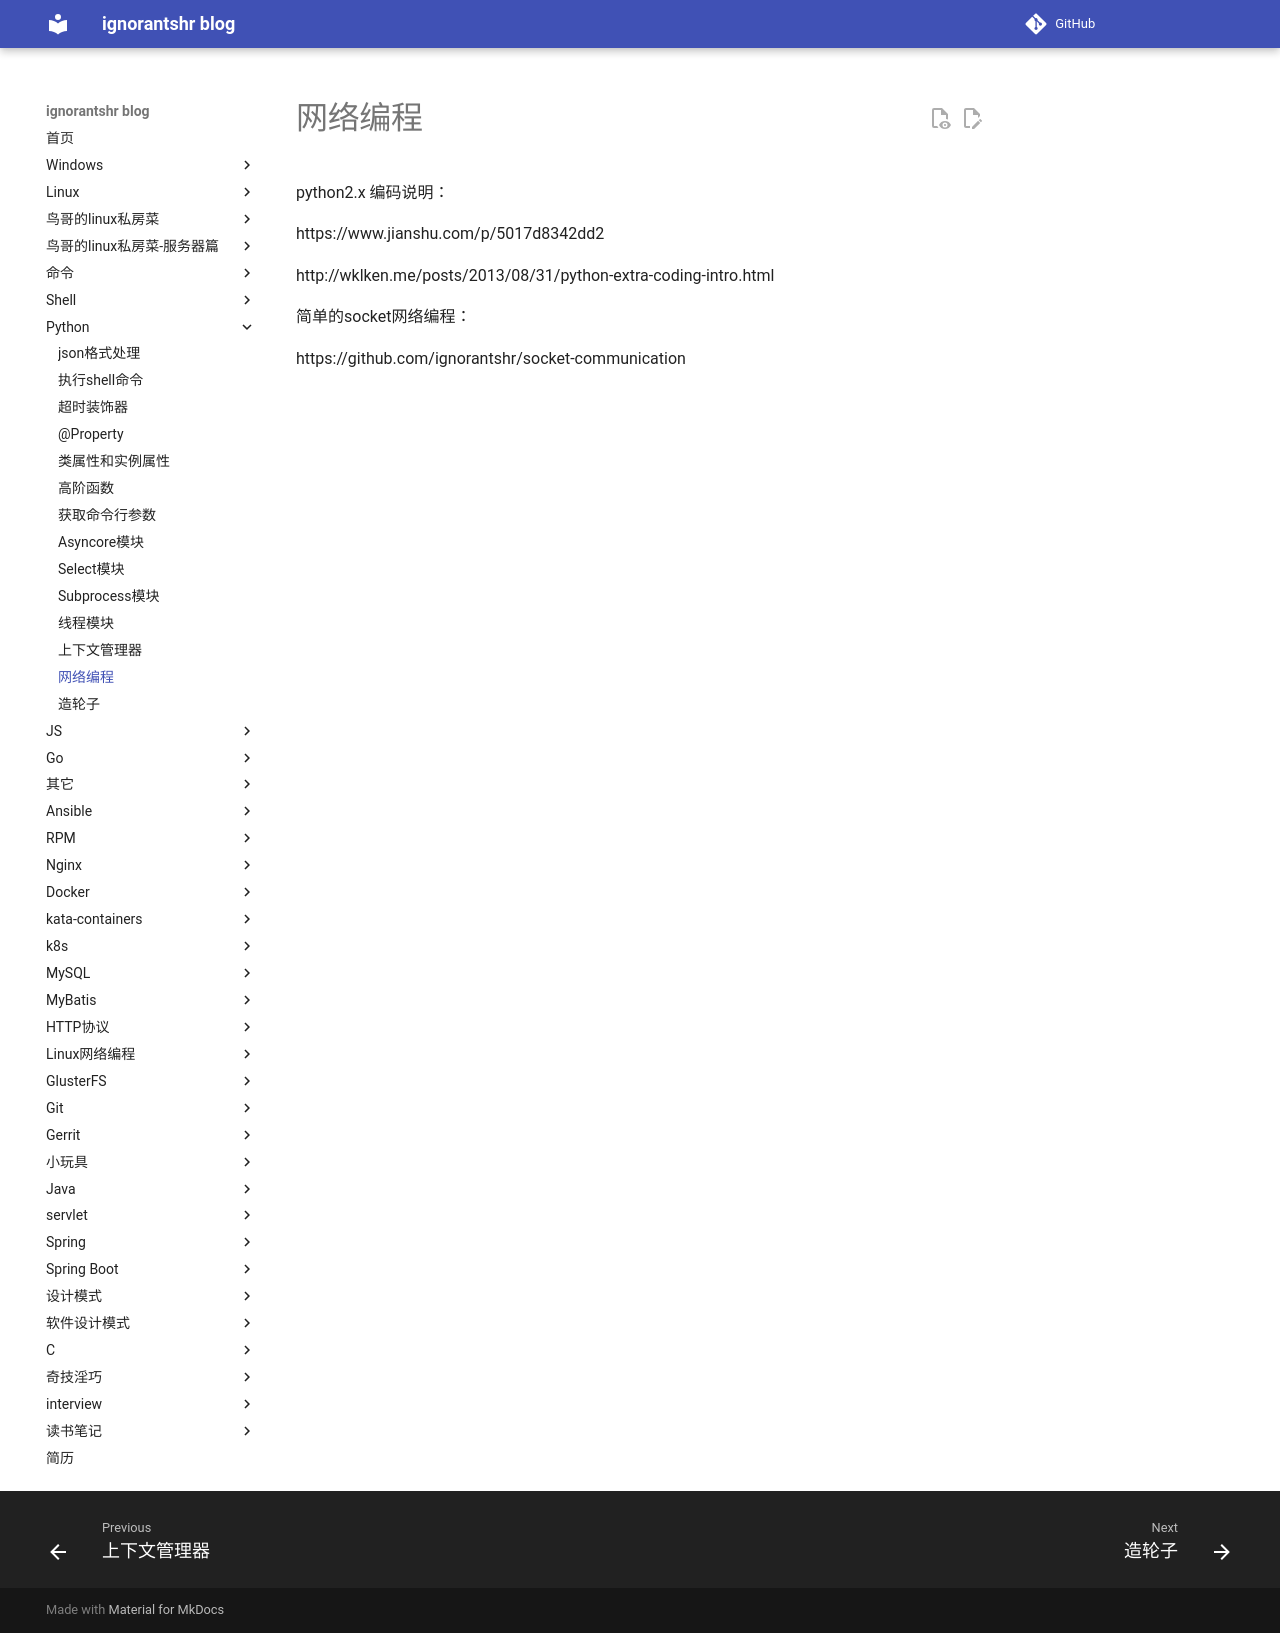

repository: ignorantshr/person-blog · page: python/网络编程/index.html · generator: mkdocs

python2.x 编码说明：

https://www.jianshu.com/p/5017d8342dd2

http://wklken.me/posts/2013/08/31/python-extra-coding-intro.html



简单的socket网络编程：

https://github.com/ignorantshr/socket-communication
